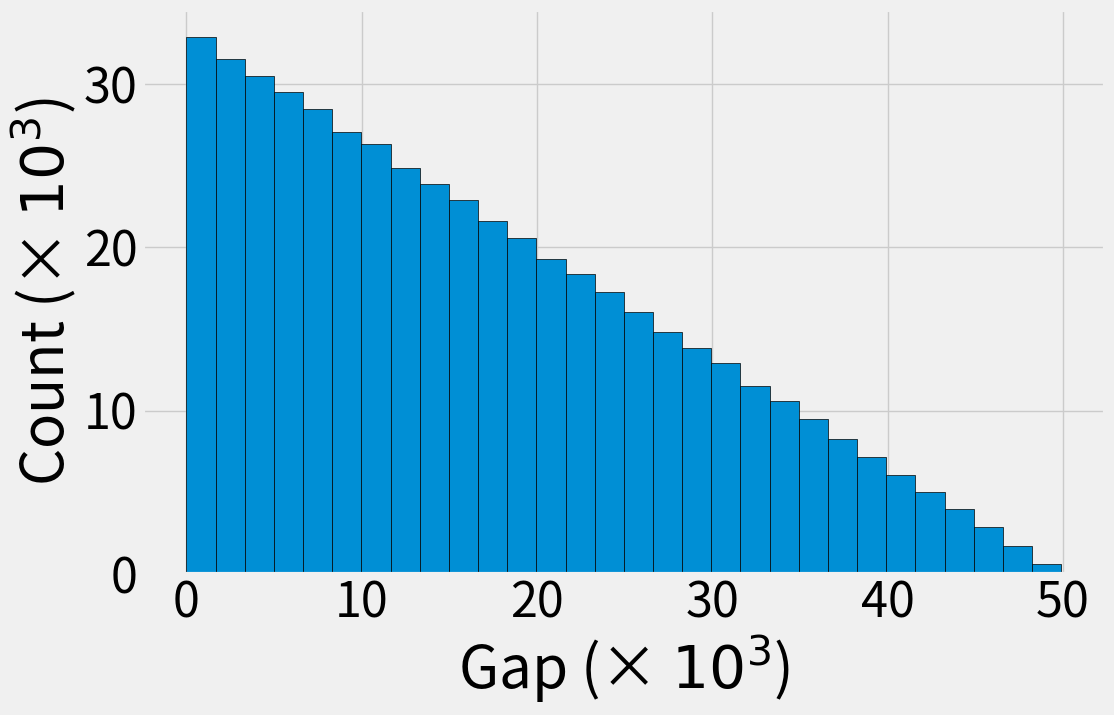

The script that saved this image:
import numpy as np
import matplotlib.pyplot as plt
from matplotlib.ticker import FuncFormatter

# 生成一个包含1000个0-999之间随机数的数组
ids = np.random.randint(0, 50000, size=500000)


# plt.hist(ids, bins=len(set(ids)), edgecolor='black')
# plt.xlabel('ID')
# plt.ylabel('Frequency')
# plt.title('Distribution of IDs')
# plt.show()


# ids = ids[0:100000]

# 计算每个ID的出现频次
frequency = np.bincount(ids)

# 对频次进行排序
sorted_frequency = np.sort(frequency)[::-1]

print(sorted_frequency)

s = sum(sorted_frequency[0:200])
print(s)




# # 绘制排序后的频次分布图
# plt.figure(figsize=(16, 8))
# plt.bar(range(len(sorted_frequency)), sorted_frequency, edgecolor='black')
# plt.xlabel('Sorted Index')
# plt.ylabel('Frequency')
# plt.title('Sorted Frequency Distribution of IDs')
# plt.show()

def calculate_diff_mean_and_variance(numbers):
    # 计算后一项减前一项的差
    # diff_list = [abs(numbers[i] - numbers[i - 1]) for i in range(1, len(numbers))]
    diff_list = [abs(numbers[i] - numbers[i - 1]) for i in range(1, len(numbers))]

    # 计算均值和方差
    mean_diff = np.mean(diff_list)
    var_diff = np.var(diff_list)


    return diff_list, mean_diff, var_diff

diff_list, mean_diff, var_diff = calculate_diff_mean_and_variance(ids)

print("均值:", mean_diff)
print("方差:", var_diff)

plt.figure(figsize=(12, 8))

plt.style.use("fivethirtyeight")
plt.rcParams.update({'font.size': 35})


# 定义以 *10^3 为单位的刻度格式化函数
def thousands(x, pos):
    return '%1.0f' % (x * 1e-3)

formatter = FuncFormatter(thousands)

# 绘制差值的分布
plt.hist(diff_list, bins=30, edgecolor='black')  # 50个箱子应该足够细致地展示分布
plt.xlabel('Gap (× $10^3$)')
plt.ylabel('Count (× $10^3$)')

# 将横纵坐标都设置为以 *10^3 为单位显示
plt.gca().xaxis.set_major_formatter(formatter)
plt.gca().yaxis.set_major_formatter(formatter)

plt.tight_layout()
plt.savefig(f'random.pdf', facecolor='white', bbox_inches='tight')

plt.show()